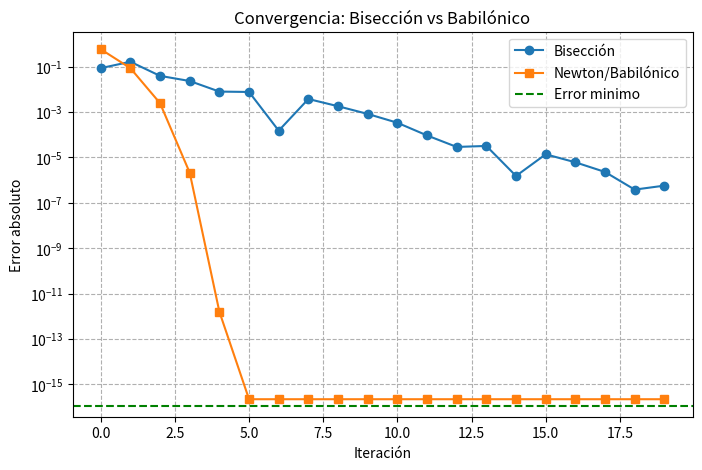

Python code for this plot:
import numpy as np
import matplotlib.pyplot as plt

#Número de iteraciones.
N = 20

#Función, valor verdadero y error minimo.
f = lambda x: x**2 - 2.0
true = np.sqrt(2)
epsilon = 1.11e-16

#Método de Bisección.

a, b = 1.0, 2.0
x_bis_hist = []
err_bis = []

for k in range(N):
    c = 0.5 * (a + b)
    x_bis_hist.append(c)
    err_bis.append(abs(c - true))
    if f(a) * f(c) <= 0:
        b = c
    else:
        a = c

#Método de Newton.

x_newt_hist = []
err_newt = []

x = 2.0
for k in range(N):
    x_newt_hist.append(x)
    err_newt.append(abs(x - true))
    x = 0.5 * (x + 2.0 / x)


#Graficar los errores en escala logarítmica.

plt.figure(figsize=(8,5))
plt.semilogy(range(N), err_bis, 'o-', label='Bisección')
plt.semilogy(range(N), err_newt, 's-', label='Newton/Babilónico')
plt.xlabel('Iteración')
plt.ylabel('Error absoluto')
plt.title('Convergencia: Bisección vs Babilónico')
plt.axhline(epsilon, color='g', linestyle='--', label='Error minimo')
plt.legend()
plt.grid(True, which="both", ls="--")
plt.show()

"""
Cuando el metodo de Newton llega a un error cercano a la máxima precisión de
cifras significativas que alcanza float64 (Error minimo en el gráfico entonces
el error deja de disminuir.
"""